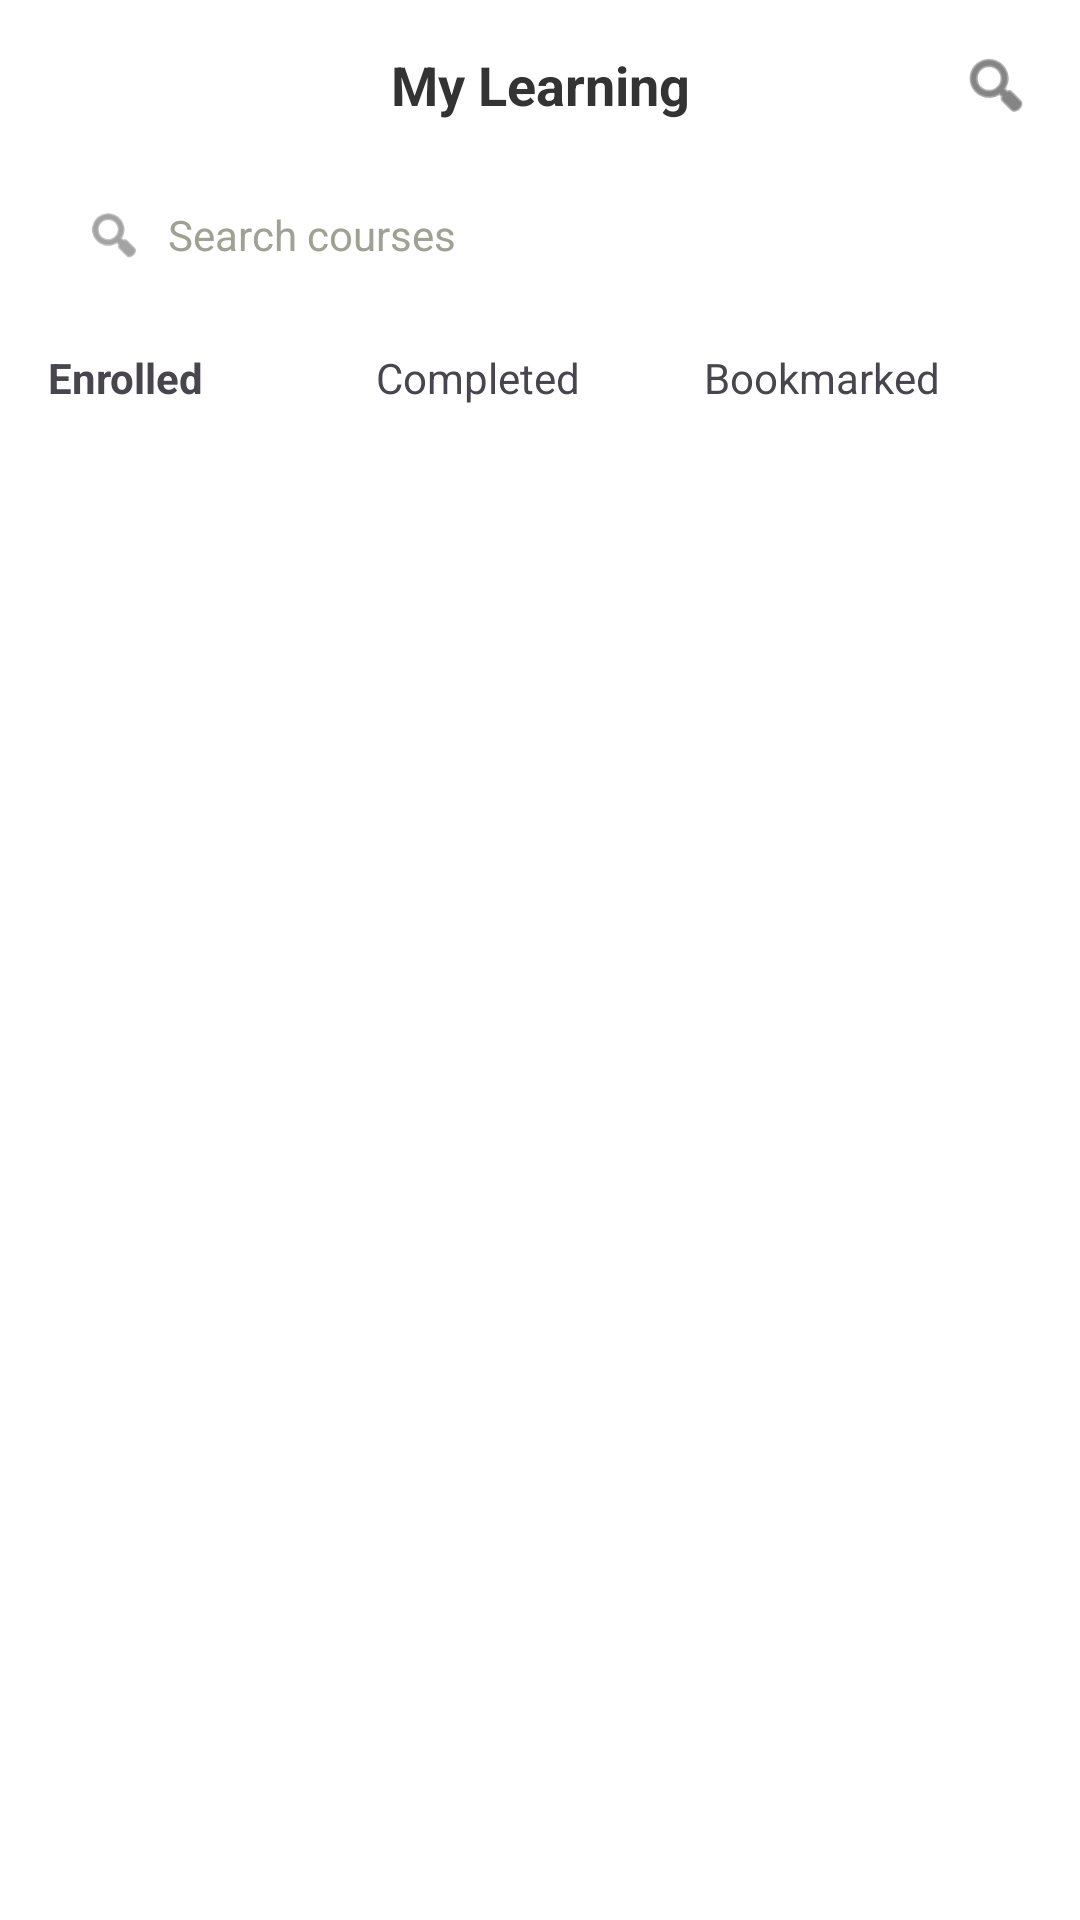

Produce the Android XML layout that renders to this screen, including the resource entries it uses.
<!-- AndroidManifest.xml: application theme Theme.BE_BusinessEnglish -->
<!-- res/layout/my_learning.xml -->
<?xml version="1.0" encoding="utf-8"?>
<androidx.constraintlayout.widget.ConstraintLayout xmlns:android="http://schemas.android.com/apk/res/android"
    xmlns:app="http://schemas.android.com/apk/res-auto"
    xmlns:tools="http://schemas.android.com/tools"
    android:layout_width="match_parent"
    android:layout_height="match_parent"
    android:background="@color/white"
    tools:context=".MyLearningActivity">

    
    <TextView
        android:id="@+id/tvTitle"
        android:layout_width="wrap_content"
        android:layout_height="wrap_content"
        android:text="My Learning"
        android:textStyle="bold"
        android:textSize="18sp"
        android:textColor="@color/text_black"
        app:layout_constraintTop_toTopOf="parent"
        app:layout_constraintStart_toStartOf="parent"
        app:layout_constraintEnd_toEndOf="parent"
        android:layout_marginTop="16dp" />

    <ImageView
        android:id="@+id/ivSearch"
        android:layout_width="24dp"
        android:layout_height="24dp"
        android:layout_marginEnd="16dp"
        app:tint="@color/text_black"
        app:srcCompat="@android:drawable/ic_menu_search"
        app:layout_constraintEnd_toEndOf="parent"
        app:layout_constraintTop_toTopOf="@id/tvTitle"
        app:layout_constraintBottom_toBottomOf="@id/tvTitle" />

    
    <LinearLayout
        android:id="@+id/searchBar"
        android:layout_width="0dp"
        android:layout_height="44dp"
        android:layout_marginTop="16dp"
        android:layout_marginStart="16dp"
        android:layout_marginEnd="16dp"
        android:background="@drawable/input_background"
        android:gravity="center_vertical"
        android:paddingStart="12dp"
        android:paddingEnd="12dp"
        app:layout_constraintTop_toBottomOf="@id/tvTitle"
        app:layout_constraintStart_toStartOf="parent"
        app:layout_constraintEnd_toEndOf="parent">
        <ImageView
            android:layout_width="20dp"
            android:layout_height="20dp"
            app:tint="@color/text_gray"
            app:srcCompat="@android:drawable/ic_menu_search" />
        <TextView
            android:layout_width="wrap_content"
            android:layout_height="wrap_content"
            android:layout_marginStart="8dp"
            android:text="Search courses"
            android:textColor="@color/input_hint"/>
    </LinearLayout>

    
    <LinearLayout
        android:id="@+id/tabs"
        android:layout_width="0dp"
        android:layout_height="wrap_content"
        android:layout_marginTop="16dp"
        android:orientation="horizontal"
        android:paddingStart="16dp"
        android:paddingEnd="16dp"
        app:layout_constraintTop_toBottomOf="@id/searchBar"
        app:layout_constraintStart_toStartOf="parent"
        app:layout_constraintEnd_toEndOf="parent">
        <TextView
            android:layout_width="0dp"
            android:layout_height="wrap_content"
            android:layout_weight="1"
            android:text="Enrolled"
            android:textStyle="bold"/>
        <TextView
            android:layout_width="0dp"
            android:layout_height="wrap_content"
            android:layout_weight="1"
            android:text="Completed"/>
        <TextView
            android:layout_width="0dp"
            android:layout_height="wrap_content"
            android:layout_weight="1"
            android:text="Bookmarked"/>
    </LinearLayout>

    <androidx.recyclerview.widget.RecyclerView
        android:id="@+id/rvLearning"
        android:layout_width="0dp"
        android:layout_height="0dp"
        app:layout_constraintTop_toBottomOf="@id/tabs"
        app:layout_constraintStart_toStartOf="parent"
        app:layout_constraintEnd_toEndOf="parent"
        app:layout_constraintBottom_toBottomOf="parent"
        tools:listitem="@layout/item_learning"/>

</androidx.constraintlayout.widget.ConstraintLayout>
<!-- res/layout/item_learning.xml (included above) -->
<?xml version="1.0" encoding="utf-8"?>
<LinearLayout xmlns:android="http://schemas.android.com/apk/res/android"
    android:layout_width="match_parent"
    android:layout_height="88dp"
    android:orientation="horizontal"
    android:gravity="center_vertical"
    android:padding="12dp">

    <ImageView
        android:layout_width="56dp"
        android:layout_height="56dp"
        android:background="@drawable/card_bg"
        android:src="@drawable/home_placeholder"
        android:scaleType="centerCrop"/>

    <LinearLayout
        android:layout_width="0dp"
        android:layout_height="wrap_content"
        android:layout_weight="1"
        android:orientation="vertical"
        android:layout_marginStart="12dp">
        <TextView
            android:id="@+id/tvTitle"
            android:layout_width="wrap_content"
            android:layout_height="wrap_content"
            android:text="Business"
            android:textStyle="bold"
            android:textColor="@color/text_black"/>
        <TextView
            android:id="@+id/tvMeta"
            android:layout_width="wrap_content"
            android:layout_height="wrap_content"
            android:text="Lesson 1 · 10 min"
            android:textColor="@color/text_gray"
            android:textSize="12sp"/>
    </LinearLayout>

    <LinearLayout
        android:layout_width="80dp"
        android:layout_height="wrap_content"
        android:orientation="horizontal"
        android:gravity="center_vertical">
        <ProgressBar
            style="@android:style/Widget.ProgressBar.Horizontal"
            android:layout_width="0dp"
            android:layout_height="8dp"
            android:layout_weight="1"
            android:progress="50"
            android:max="100"
            android:progressDrawable="@android:drawable/progress_horizontal"/>
        <TextView
            android:id="@+id/tvPercent"
            android:layout_width="wrap_content"
            android:layout_height="wrap_content"
            android:layout_marginStart="8dp"
            android:text="50"
            android:textColor="@color/text_black"/>
    </LinearLayout>

</LinearLayout>
<!-- resources referenced by this layout -->
<resources>
  <color name="input_hint">#A1A193</color>
  <color name="text_black">#333333</color>
  <color name="text_gray">#666666</color>
  <color name="white">#FFFFFFFF</color>
  <!-- drawable card_bg (drawable) -->
  <?xml version="1.0" encoding="utf-8"?>
  <shape xmlns:android="http://schemas.android.com/apk/res/android"
      android:shape="rectangle">
      <solid android:color="#FFF7F2" />
      <corners android:radius="12dp" />
  </shape>
  <!-- drawable home_placeholder (drawable) -->
  <?xml version="1.0" encoding="utf-8"?>
  <vector xmlns:android="http://schemas.android.com/apk/res/android"
      android:width="120dp"
      android:height="80dp"
      android:viewportWidth="120"
      android:viewportHeight="80">
      <path android:fillColor="#E0E0E0" android:pathData="M0,0 L120,0 L120,80 L0,80 Z"/>
      <path android:fillColor="#C8C8C8" android:pathData="M10,60 L35,30 L60,55 L80,35 L110,70 L10,70 Z"/>
      
      <path android:fillColor="#B0B0B0" android:pathData="M20,12 a8,8 0 1,0 0,16 a8,8 0 1,0 0,-16"/>
  </vector>
  <style name="Theme.BE_BusinessEnglish" parent="Base.Theme.BE_BusinessEnglish" />
  <style name="Base.Theme.BE_BusinessEnglish" parent="Theme.Material3.DayNight.NoActionBar">
          
          
      </style>
</resources>
